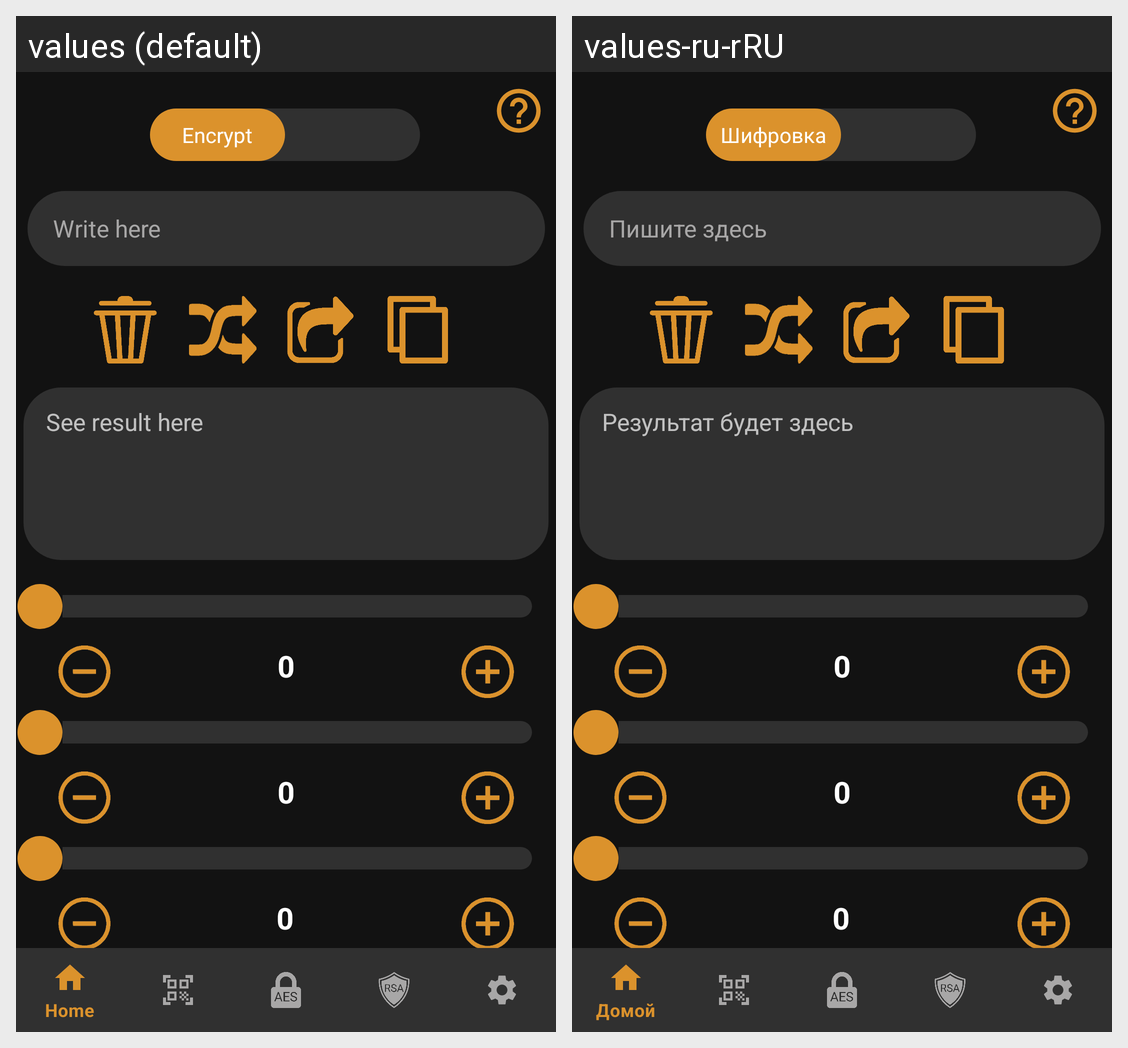

The same Android screen rendered under two of its app's locales, left to right. List the strings drawn on it with the default value and each locale's translation.
Android screen res/layout/activity_home.xml rendered under 2 locales, left to right: values (default), values-ru-rRU. Device: Nexus 5 (rendered at 1080×1920; each locale shown at half size, 540×960, under a caption strip naming it); theme Orange_Theme.
Strings drawn on this screen, with the default value and each locale's value (text and hints the layout hard-codes, and strings that could not be matched under every locale, appear in the picture but are not listed):

write_here
  values: Write here
  values-ru-rRU: Пишите здесь

see_here
  values: See result here
  values-ru-rRU: Результат будет здесь

_0
  values: 0
  values-ru-rRU: 0
